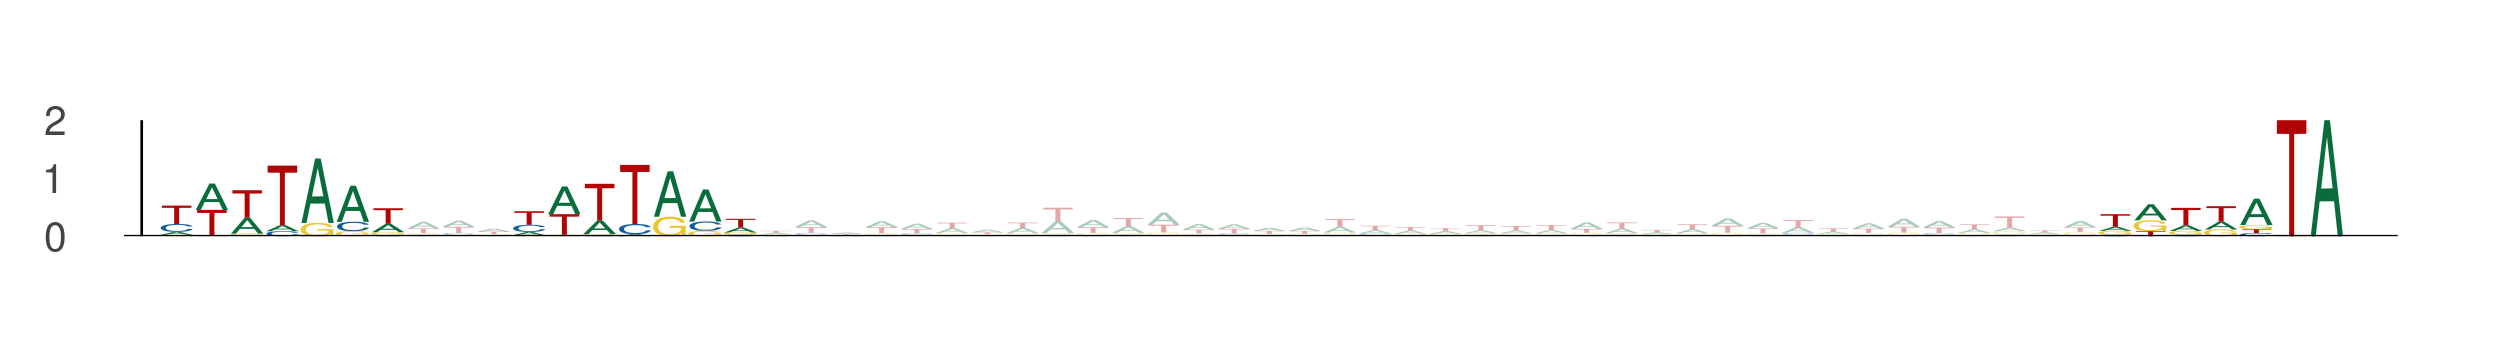

The file beside this chart, header and first rows:
seq_index, start_position, end_position, is_reversed_complement
4737, 80, 87, 0
4737, 90, 97, 0
4737, 135, 142, 0
2782, 58, 65, 0
2782, 68, 75, 0
2782, 113, 120, 0
449, 17, 24, 0
449, 27, 34, 0
449, 72, 79, 0
4147, 8, 15, 0
4147, 18, 25, 0
4147, 63, 70, 0
1398, 84, 91, 0
1398, 94, 101, 0
1398, 139, 146, 0
7720, 11, 18, 0
7720, 21, 28, 0
7720, 66, 73, 0
692, 66, 73, 0
692, 76, 83, 0
692, 121, 128, 0
498, 35, 42, 0
498, 45, 52, 0
498, 90, 97, 0
13311, 39, 46, 0
13311, 49, 56, 0
13311, 94, 101, 0
10829, 67, 74, 0
10829, 77, 84, 0
10829, 122, 129, 0
3462, 79, 86, 0
3462, 89, 96, 0
3462, 134, 141, 0
11785, 44, 51, 0
11785, 54, 61, 0
11785, 99, 106, 0
1378, 50, 57, 0
1378, 60, 67, 0
1378, 105, 112, 0
659, 64, 71, 0
659, 74, 81, 0
659, 119, 126, 0
3127, 79, 86, 0
3127, 89, 96, 0
3127, 134, 141, 0
6262, 9, 16, 0
6262, 19, 26, 0
6262, 64, 71, 0
3528, 81, 88, 0
3528, 91, 98, 0
3528, 136, 143, 0
6389, 101, 108, 0
6389, 111, 118, 0
6389, 156, 163, 0
8721, 42, 49, 0
8721, 52, 59, 0
8721, 97, 104, 0
10642, 1, 8, 0
10642, 11, 18, 0
10642, 56, 63, 0
... 150 more rows
